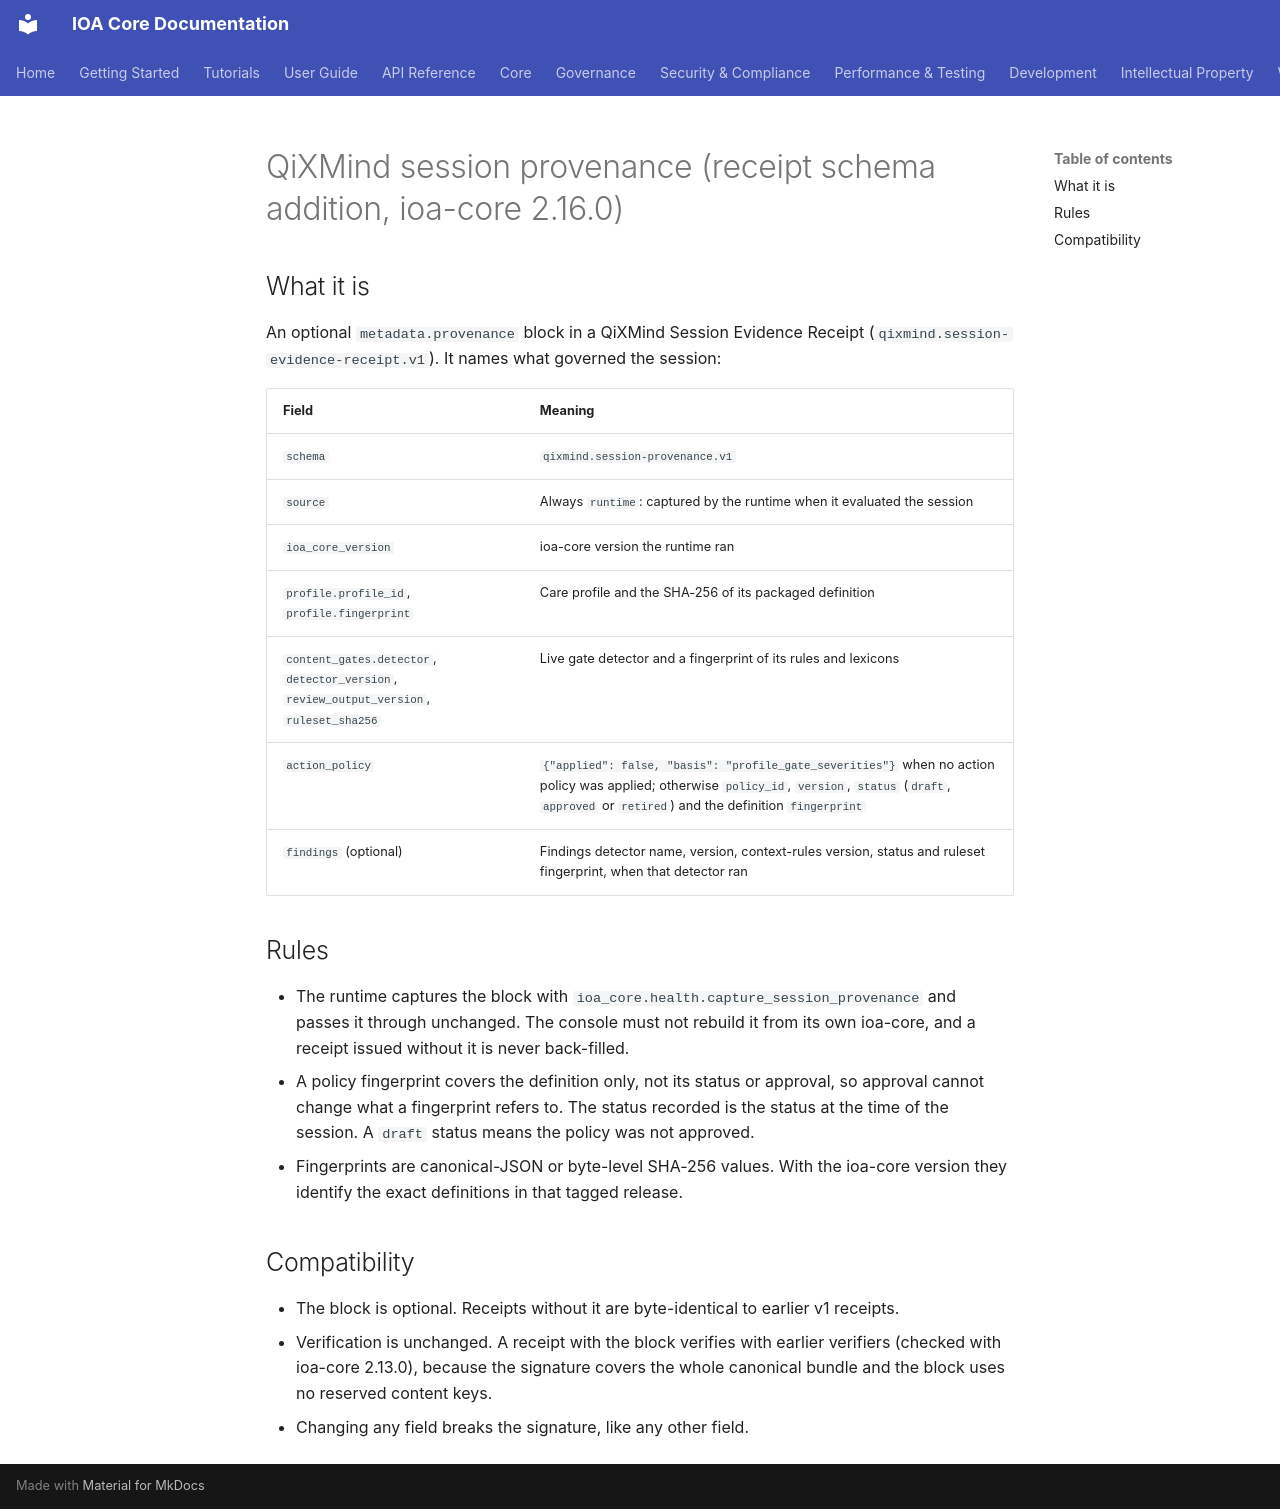

repository: OrchIntel/ioa-core · page: qixmind/session-provenance/index.html · generator: mkdocs

# QiXMind session provenance (receipt schema addition, ioa-core 2.16.0)

## What it is

An optional `metadata.provenance` block in a QiXMind Session Evidence Receipt
(`qixmind.session-evidence-receipt.v1`). It names what governed the session:

| Field | Meaning |
|---|---|
| `schema` | `qixmind.session-provenance.v1` |
| `source` | Always `runtime`: captured by the runtime when it evaluated the session |
| `ioa_core_version` | ioa-core version the runtime ran |
| `profile.profile_id`, `profile.fingerprint` | Care profile and the SHA-256 of its packaged definition |
| `content_gates.detector`, `detector_version`, `review_output_version`, `ruleset_sha256` | Live gate detector and a fingerprint of its rules and lexicons |
| `action_policy` | `{"applied": false, "basis": "profile_gate_severities"}` when no action policy was applied; otherwise `policy_id`, `version`, `status` (`draft`, `approved` or `retired`) and the definition `fingerprint` |
| `findings` (optional) | Findings detector name, version, context-rules version, status and ruleset fingerprint, when that detector ran |

## Rules

- The runtime captures the block with `ioa_core.health.capture_session_provenance`
  and passes it through unchanged. The console must not rebuild it from its own
  ioa-core, and a receipt issued without it is never back-filled.
- A policy fingerprint covers the definition only, not its status or approval,
  so approval cannot change what a fingerprint refers to. The status recorded
  is the status at the time of the session. A `draft` status means the policy
  was not approved.
- Fingerprints are canonical-JSON or byte-level SHA-256 values. With the
  ioa-core version they identify the exact definitions in that tagged release.

## Compatibility

- The block is optional. Receipts without it are byte-identical to earlier v1
  receipts.
- Verification is unchanged. A receipt with the block verifies with earlier
  verifiers (checked with ioa-core 2.13.0), because the signature covers the
  whole canonical bundle and the block uses no reserved content keys.
- Changing any field breaks the signature, like any other field.
